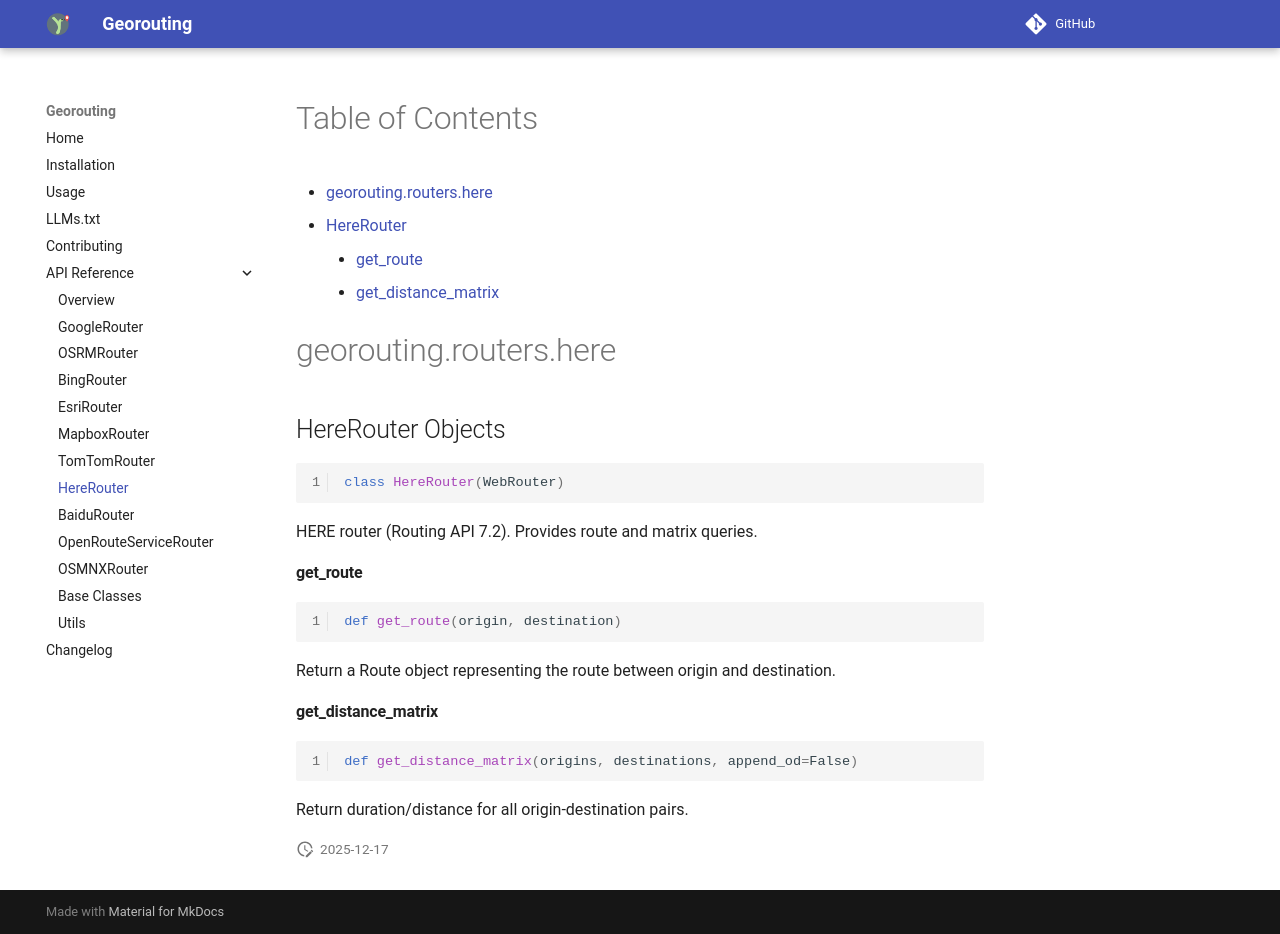

repository: wybert/georouting · page: api/here/index.html · generator: mkdocs

# Table of Contents

* [georouting.routers.here](#georouting.routers.here)
  * [HereRouter](#georouting.routers.here.HereRouter)
    * [get\_route](#georouting.routers.here.HereRouter.get_route)
    * [get\_distance\_matrix](#georouting.routers.here.HereRouter.get_distance_matrix)

<a id="georouting.routers.here"></a>

# georouting.routers.here

<a id="georouting.routers.here.HereRouter"></a>

## HereRouter Objects

```python
class HereRouter(WebRouter)
```

HERE router (Routing API 7.2).
Provides route and matrix queries.

<a id="georouting.routers.here.HereRouter.get_route"></a>

#### get\_route

```python
def get_route(origin, destination)
```

Return a Route object representing the route between origin and destination.

<a id="georouting.routers.here.HereRouter.get_distance_matrix"></a>

#### get\_distance\_matrix

```python
def get_distance_matrix(origins, destinations, append_od=False)
```

Return duration/distance for all origin-destination pairs.
